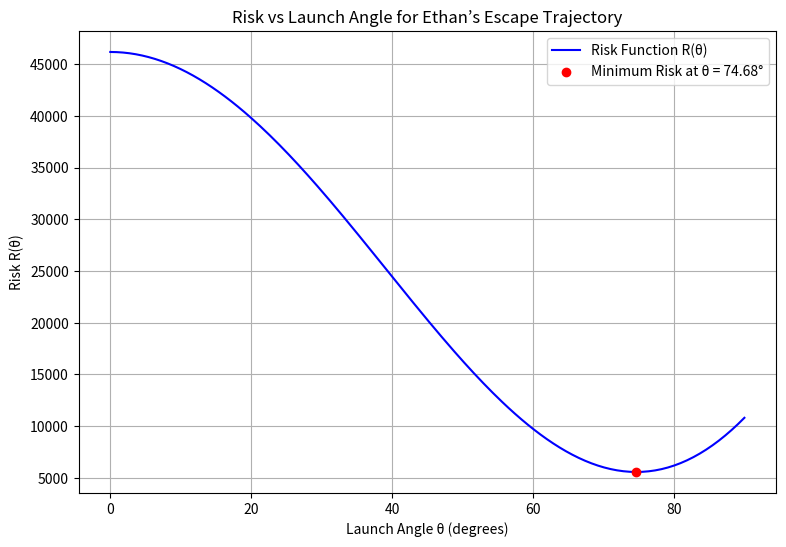
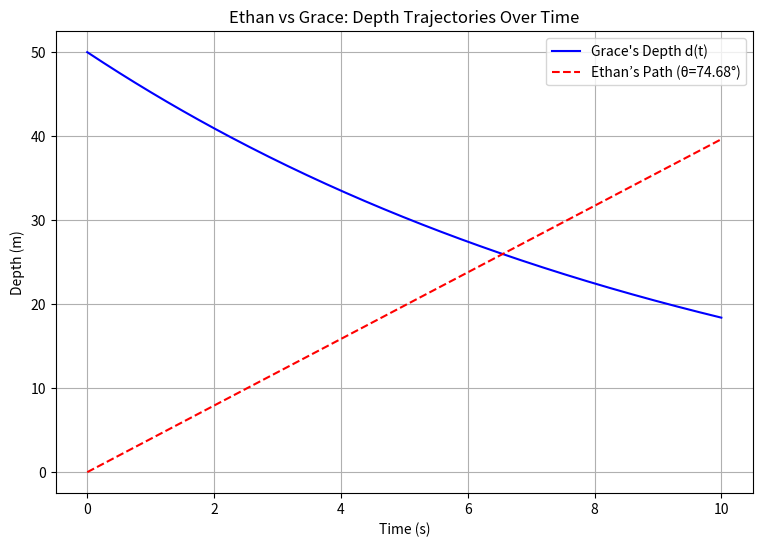

These charts were generated, in order, by the following Python code:
import numpy as np
import matplotlib.pyplot as plt
from scipy.integrate import quad
from scipy.optimize import minimize_scalar

v0 = 15
def d(t):
    return 50 * np.exp(-0.1 * t)

def R(theta):
    integrand = lambda t: (v0 * np.cos(theta) * t - d(t))**2
    result, _ = quad(integrand, 0, 10)
    return result

res = minimize_scalar(R, bounds=(0, np.pi/2), method='bounded')
theta_opt = res.x
R_min = res.fun

print(f"Optimal angle θ = {np.degrees(theta_opt):.2f}°")
print(f"Minimum risk = {R_min:.3f}")

angles = np.linspace(0, np.pi/2, 200)
risks = [R(theta) for theta in angles]

plt.figure(figsize=(9, 6))
plt.plot(np.degrees(angles), risks, color='blue', label='Risk Function R(θ)')
plt.scatter(np.degrees(theta_opt), R_min, color='red', zorder=5,
            label=f"Minimum Risk at θ = {np.degrees(theta_opt):.2f}°")
plt.xlabel("Launch Angle θ (degrees)")
plt.ylabel("Risk R(θ)")
plt.title("Risk vs Launch Angle for Ethan’s Escape Trajectory")
plt.legend()
plt.grid(True)
plt.show()

t = np.linspace(0, 10, 200)
grace_depth = d(t)
ethan_depth = v0 * np.cos(theta_opt) * t

plt.figure(figsize=(9, 6))
plt.plot(t, grace_depth, 'b', label="Grace's Depth d(t)")
plt.plot(t, ethan_depth, 'r--', label=f"Ethan’s Path (θ={np.degrees(theta_opt):.2f}°)")
plt.xlabel("Time (s)")
plt.ylabel("Depth (m)")
plt.title("Ethan vs Grace: Depth Trajectories Over Time")
plt.legend()
plt.grid(True)
plt.show()
